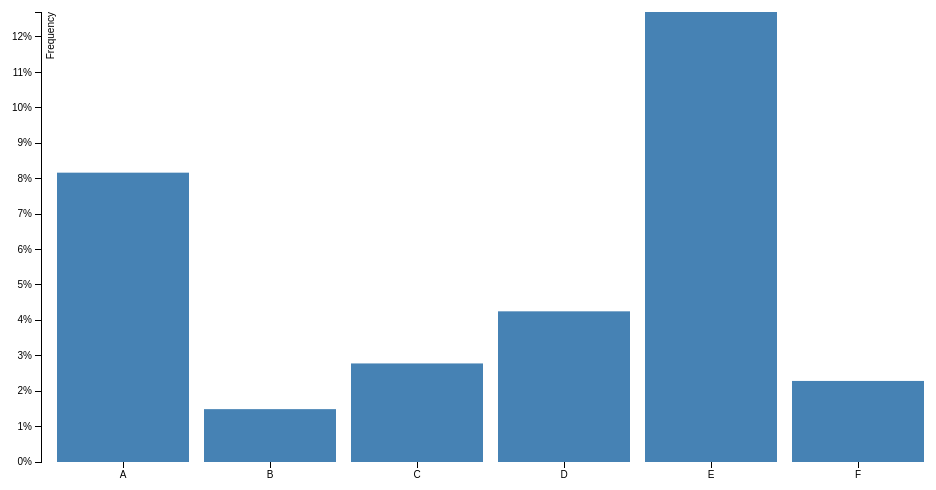
D3 v3 page, settled after 360 driven frames (6 s of simulated time); the page loaded 1 data file(s).



var margin = {top: 20, right: 20, bottom: 30, left: 40},
    width = 960 - margin.left - margin.right,
    height = 500 - margin.top - margin.bottom;

var formatPercent = d3.format(".0%");

var xValue = function(d) { return d.name; }, // data -> value
    xScale = d3.scale.ordinal().rangeRoundBands([0, width], .1), // value -> display
    xMap = function(d) { return xScale(xValue(d)); }, // data -> display
    xAxis = d3.svg.axis().scale(xScale).orient("bottom");

var yValue = function(d) { return d.value; }, // data -> value
    yScale = d3.scale.linear().range([height, 0]), // value -> display
    yMap = function(d) { return yScale(yValue(d)); }, // data -> display
    yAxis = d3.svg.axis().scale(yScale).orient("left").tickFormat(formatPercent);

var svg = d3.select("body").append("svg")
    .attr("width", width + margin.left + margin.right)
    .attr("height", height + margin.top + margin.bottom)
  .append("g")
    .attr("transform", "translate(" + margin.left + "," + margin.top + ")");

d3.csv("data.csv", type, function(error, data) {
  xScale.domain(data.map(xValue));
  yScale.domain([0, d3.max(data, yValue)]);

  svg.append("g")
      .attr("class", "x axis")
      .attr("transform", "translate(0," + height + ")")
      .call(xAxis);

  svg.append("g")
      .attr("class", "y axis")
      .call(yAxis)
    .append("text")
      .attr("transform", "rotate(-90)")
      .attr("y", 6)
      .attr("dy", ".71em")
      .style("text-anchor", "end")
      .text("Frequency");

  svg.selectAll(".bar")
      .data(data)
    .enter().append("rect")
      .attr("class", "bar")
      .attr("x", xMap)
      .attr("width", xScale.rangeBand)
      .attr("y", yMap)
      .attr("height", function(d) { return height - yMap(d); });

});

function type(d) {
  d.frequency = +d.frequency;
  return d;
}



### data: data.csv
name, value
A, 0.08167
B, 0.01492
C, 0.02782
D, 0.04253
E, 0.127
F, 0.02288